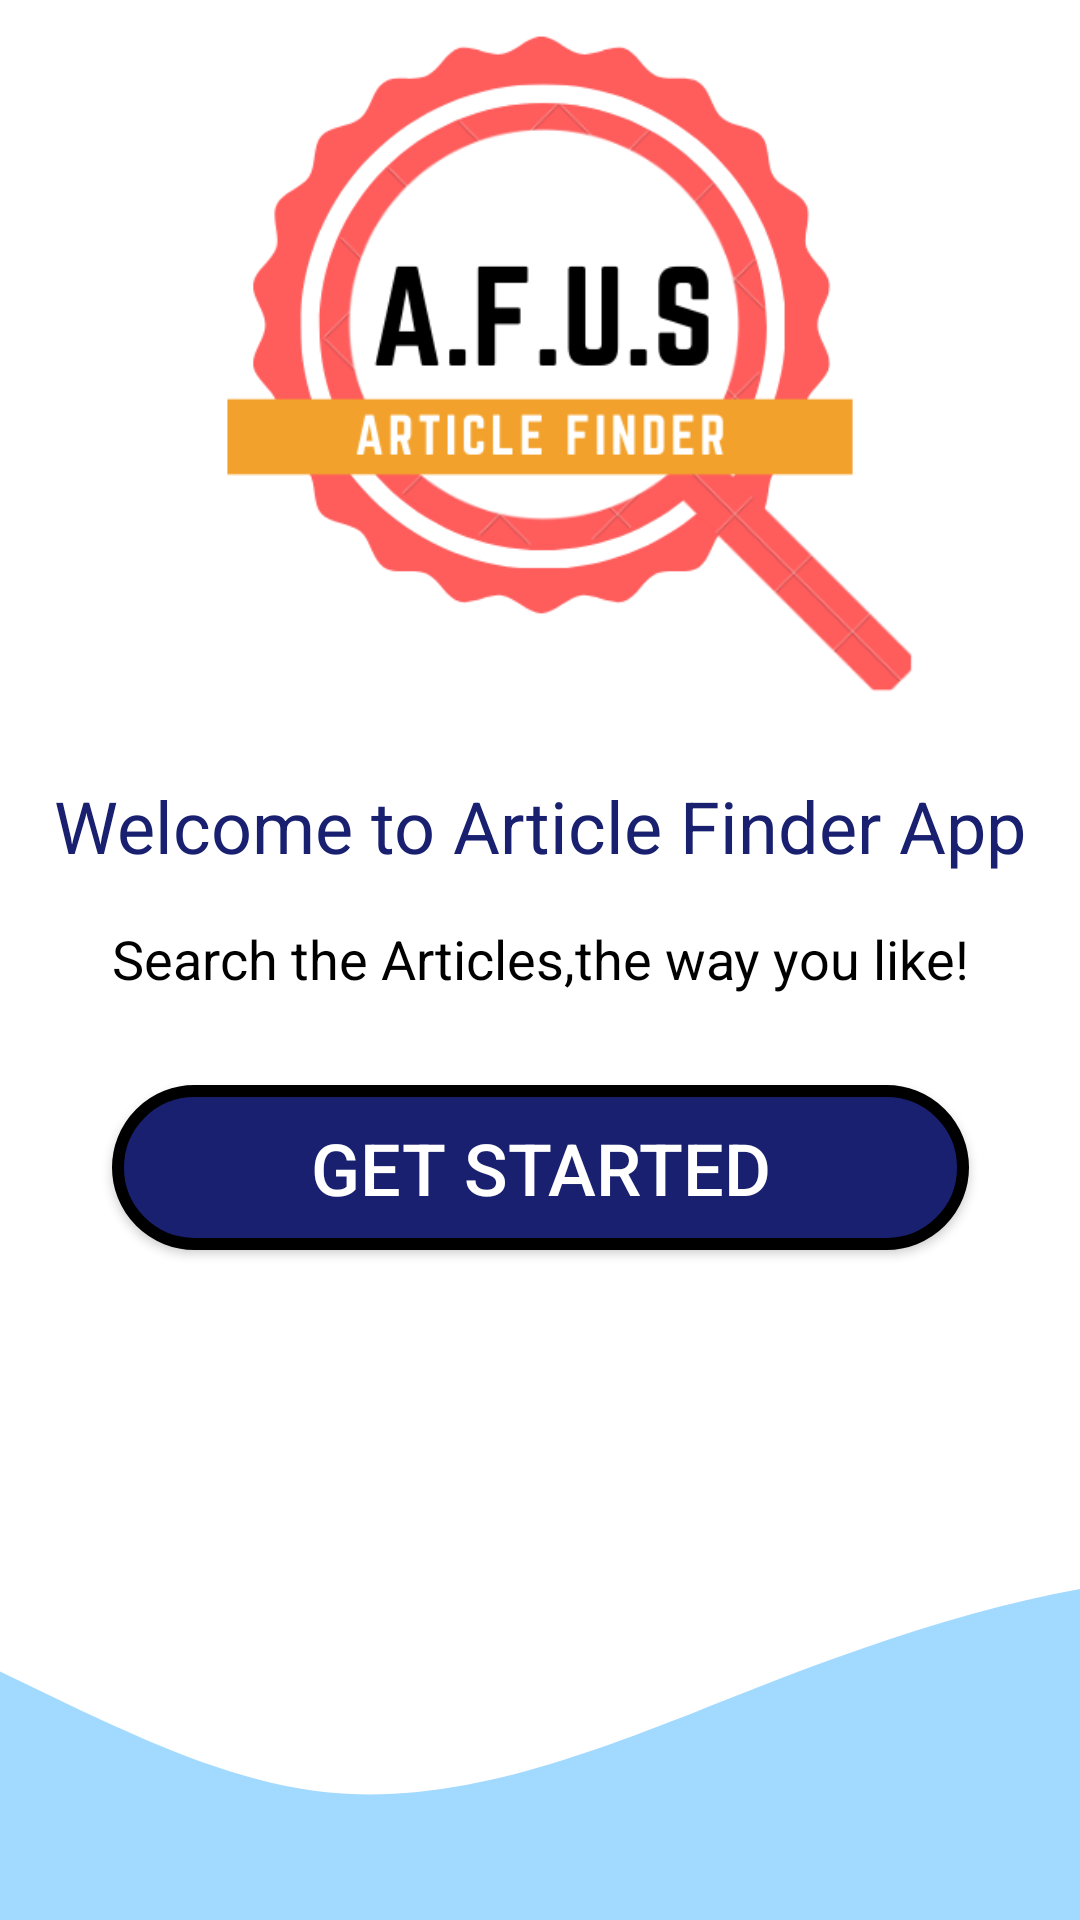

Here is an Android app screen rendered from its layout file. Give the layout XML and the strings, colors and styles it references.
<!-- AndroidManifest.xml: application theme AppTheme -->
<!-- res/layout/activity_login_intro.xml -->
<?xml version="1.0" encoding="utf-8"?>
<androidx.constraintlayout.widget.ConstraintLayout xmlns:android="http://schemas.android.com/apk/res/android"
    xmlns:app="http://schemas.android.com/apk/res-auto"
    xmlns:tools="http://schemas.android.com/tools"
    android:layout_width="match_parent"
    android:layout_height="match_parent"
    tools:context=".LoginIntro">

    <TextView
        android:id="@+id/textView3"
        android:layout_width="wrap_content"
        android:layout_height="wrap_content"
        android:text="@string/search_the_way_you_like"
        android:textColor="#000000"
        android:textSize="18sp"
        app:layout_constraintBottom_toBottomOf="parent"
        app:layout_constraintEnd_toEndOf="parent"
        app:layout_constraintStart_toStartOf="parent"
        app:layout_constraintTop_toTopOf="parent"
        app:layout_constraintVertical_bias="0.499" />

    <TextView
        android:id="@+id/textView2"
        android:layout_width="wrap_content"
        android:layout_height="wrap_content"
        android:textColor="@color/colorPrimaryText"
        android:text="Welcome to Article Finder App"
        android:layout_marginBottom="16dp"
        style="@style/TextAppearance.AppCompat.Headline"
        app:layout_constraintBottom_toTopOf="@+id/textView3"
        app:layout_constraintEnd_toEndOf="parent"
        app:layout_constraintStart_toStartOf="parent" />

    <ImageView
        android:id="@+id/imageView"
        android:layout_width="270dp"
        android:layout_marginBottom="16dp"
        android:layout_height="270dp"
        android:src="@drawable/article_image_icon"
        app:layout_constraintBottom_toTopOf="@+id/textView2"
        app:layout_constraintEnd_toEndOf="parent"
        app:layout_constraintStart_toStartOf="parent"
        />

    <Button
        android:id="@+id/btnGetStarted"
        android:layout_width="0dp"
        android:layout_height="55dp"
        android:layout_marginTop="30dp"
        android:text="Get Started"
        android:textColor="@color/colorPrimaryButton"
        android:textSize="24dp"
        android:background="@drawable/btn_primary"
        app:layout_constraintEnd_toEndOf="@+id/textView3"
        app:layout_constraintHorizontal_bias="0.0"
        app:layout_constraintStart_toStartOf="@+id/textView3"
        app:layout_constraintTop_toBottomOf="@+id/textView3" />

    <ImageView
        android:id="@+id/imageView2"
        android:layout_width="0dp"
        android:scaleType="centerCrop"
        android:layout_height="160dp"
        app:layout_constraintBottom_toBottomOf="parent"
        app:layout_constraintEnd_toEndOf="parent"
        app:layout_constraintHorizontal_bias="0.455"
        app:layout_constraintStart_toStartOf="parent"
        android:src="@drawable/ic_wave_image_icon"/>

</androidx.constraintlayout.widget.ConstraintLayout>
<!-- resources referenced by this layout -->
<resources>
  <color name="colorPrimaryButton">#FFFFFF</color>
  <color name="colorPrimaryText">#18206F</color>
  <!-- drawable article_image_icon: png bitmap (drawable, 35775 bytes) -->
  <!-- drawable btn_primary (drawable) -->
  <?xml version="1.0" encoding="utf-8"?>
  <shape xmlns:android="http://schemas.android.com/apk/res/android"
     >
  
  <solid android:color="@color/colorPrimaryButtonBg"></solid>
      <corners android:radius="100dp"></corners>
  
      <stroke android:width="4dp"
          android:color="#000000"/>
      <size android:height="16dp"></size>
  
  </shape>
  <!-- drawable ic_wave_image_icon (drawable) -->
  <vector xmlns:android="http://schemas.android.com/apk/res/android"
      android:width="1440dp"
      android:height="320dp"
      android:viewportWidth="1440"
      android:viewportHeight="320">
    <path
        android:pathData="M0,64L48,69.3C96,75 192,85 288,122.7C384,160 480,224 576,234.7C672,245 768,203 864,165.3C960,128 1056,96 1152,90.7C1248,85 1344,107 1392,117.3L1440,128L1440,320L1392,320C1344,320 1248,320 1152,320C1056,320 960,320 864,320C768,320 672,320 576,320C480,320 384,320 288,320C192,320 96,320 48,320L0,320Z"
        android:fillColor="#a2d9ff"/>
  </vector>
  <string name="search_the_way_you_like">Search the Articles,the way you like!</string>
  <style name="AppTheme" parent="Theme.MaterialComponents.Light.NoActionBar">
          
          <item name="colorPrimary">#9CC4ED</item>
          <item name="colorPrimaryDark">#6AB9DD</item>
          <item name="colorAccent">@color/colorAccent</item>
          <item name="android:windowAnimationStyle">@style/CustomActivityAnimation</item>
      </style>
  <color name="colorPrimaryButtonBg">#18206F</color>
  <color name="colorAccent">#E91E63</color>
  <style name="CustomActivityAnimation" parent="@android:style/Animation.Activity">
          <item name="android:activityOpenEnterAnimation">@anim/slide_in_right</item>
          <item name="android:activityOpenExitAnimation">@anim/slide_out_left</item>
          <item name="android:activityCloseEnterAnimation">@anim/slide_in_left</item>
          <item name="android:activityCloseExitAnimation">@anim/slide_out_right</item>
      </style>
</resources>
